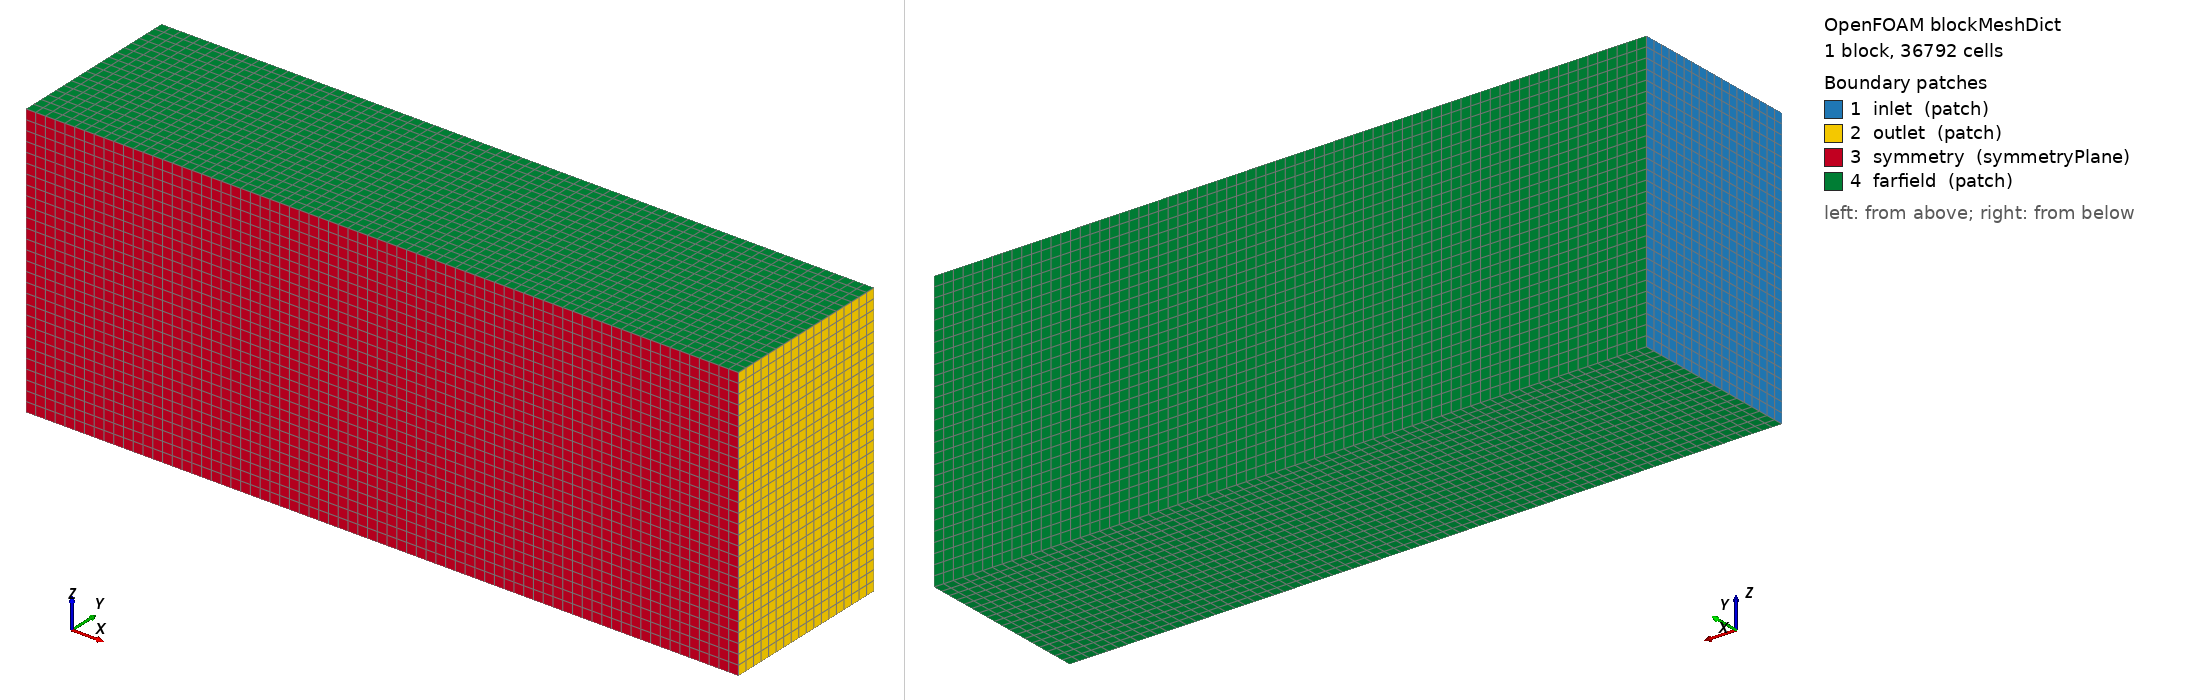

OpenFOAM case: the mesh blockMesh builds from blockMeshDict, 1 block(s), 36792 cells. Boundary patches (legend numbers): 1 inlet (patch), 2 outlet (patch), 3 symmetry (symmetryPlane), 4 farfield (patch). Left view from above one corner, right view from below the opposite corner. Boundary conditions: 0 field file(s) under 0/; 0 of 4 drawn patches have an entry in a shipped field file.

=== system/blockMeshDict ===
FoamFile { version 2.0; format ascii; class dictionary; object blockMeshDict; }
convertToMeters 1;
vertices ( (-8.0 0.0 -7.0) (28.36 0.0 -7.0) (28.36 9.0 -7.0) (-8.0 9.0 -7.0) (-8.0 0.0 7.0) (28.36 0.0 7.0) (28.36 9.0 7.0) (-8.0 9.0 7.0) );
blocks ( hex (0 1 2 3 4 5 6 7) (73 18 28) simpleGrading (1 1 1) );
edges ();
boundary (
  inlet { type patch; faces ((0 4 7 3)); }
  outlet { type patch; faces ((1 2 6 5)); }
  symmetry { type symmetryPlane; faces ((0 1 5 4)); }
  farfield { type patch; faces ((2 3 7 6) (0 3 2 1) (4 5 6 7)); }
);
mergePatchPairs ();
